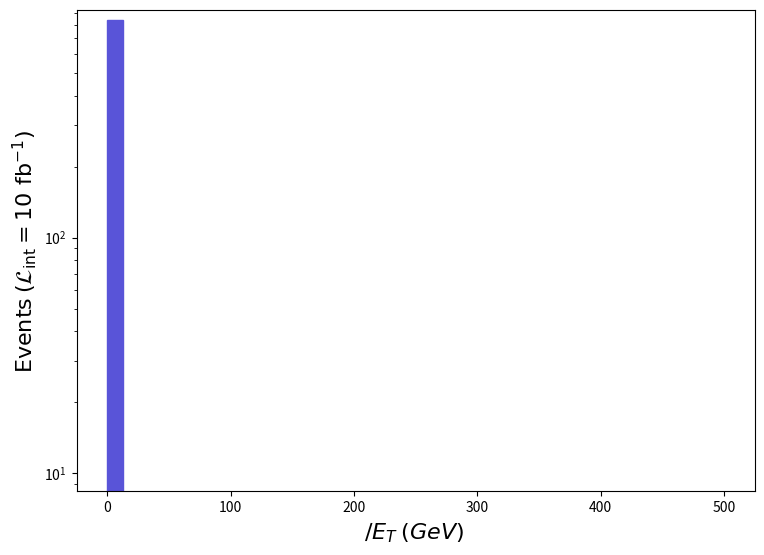

Generate this figure with matplotlib: (Note: this script raises an exception after producing the figure.)
def selection_1():

    # Library import
    import numpy
    import matplotlib
    import matplotlib.pyplot   as plt
    import matplotlib.gridspec as gridspec

    # Library version
    matplotlib_version = matplotlib.__version__
    numpy_version      = numpy.__version__

    # Histo binning
    xBinning = numpy.linspace(0.0,500.0,41,endpoint=True)

    # Creating data sequence: middle of each bin
    xData = numpy.array([6.25,18.75,31.25,43.75,56.25,68.75,81.25,93.75,106.25,118.75,131.25,143.75,156.25,168.75,181.25,193.75,206.25,218.75,231.25,243.75,256.25,268.75,281.25,293.75,306.25,318.75,331.25,343.75,356.25,368.75,381.25,393.75,406.25,418.75,431.25,443.75,456.25,468.75,481.25,493.75])

    # Creating weights for histo: y2_MET_0
    y2_MET_0_weights = numpy.array([840.6199999999999,0.0,0.0,0.0,0.0,0.0,0.0,0.0,0.0,0.0,0.0,0.0,0.0,0.0,0.0,0.0,0.0,0.0,0.0,0.0,0.0,0.0,0.0,0.0,0.0,0.0,0.0,0.0,0.0,0.0,0.0,0.0,0.0,0.0,0.0,0.0,0.0,0.0,0.0,0.0])

    # Creating a new Canvas
    fig   = plt.figure(figsize=(8.75,6.25),dpi=80)
    frame = gridspec.GridSpec(1,1)
    pad   = fig.add_subplot(frame[0])

    # Creating a new Stack
    pad.hist(x=xData, bins=xBinning, weights=y2_MET_0_weights,\
             label="$run\_01$", histtype="stepfilled", rwidth=1.0,\
             color="#5954d8", edgecolor="#5954d8", linewidth=1, linestyle="solid",\
             bottom=None, cumulative=False, density=False, align="mid", orientation="vertical")


    # Axis
    plt.rc('text',usetex=False)
    plt.xlabel(r"$\slash{E}_{T}$ $(GeV)$ ",\
               fontsize=16,color="black")
    plt.ylabel(r"$\mathrm{Events}$ $(\mathcal{L}_{\mathrm{int}} = 10\ \mathrm{fb}^{-1})$ ",\
               fontsize=16,color="black")

    # Boundary of y-axis
    ymax=(y2_MET_0_weights).max()*1.1
    #ymin=0 # linear scale
    ymin=min([x for x in (y2_MET_0_weights) if x])/100. # log scale
    plt.gca().set_ylim(ymin,ymax)

    # Log/Linear scale for X-axis
    plt.gca().set_xscale("linear")
    #plt.gca().set_xscale("log",nonpositive="clip")

    # Log/Linear scale for Y-axis
    #plt.gca().set_yscale("linear")
    plt.gca().set_yscale("log",nonpositive="clip")

    # Saving the image
    plt.savefig('../../HTML/MadAnalysis5job_0/selection_1.png')

# Running!
if __name__ == '__main__':
    selection_1()
